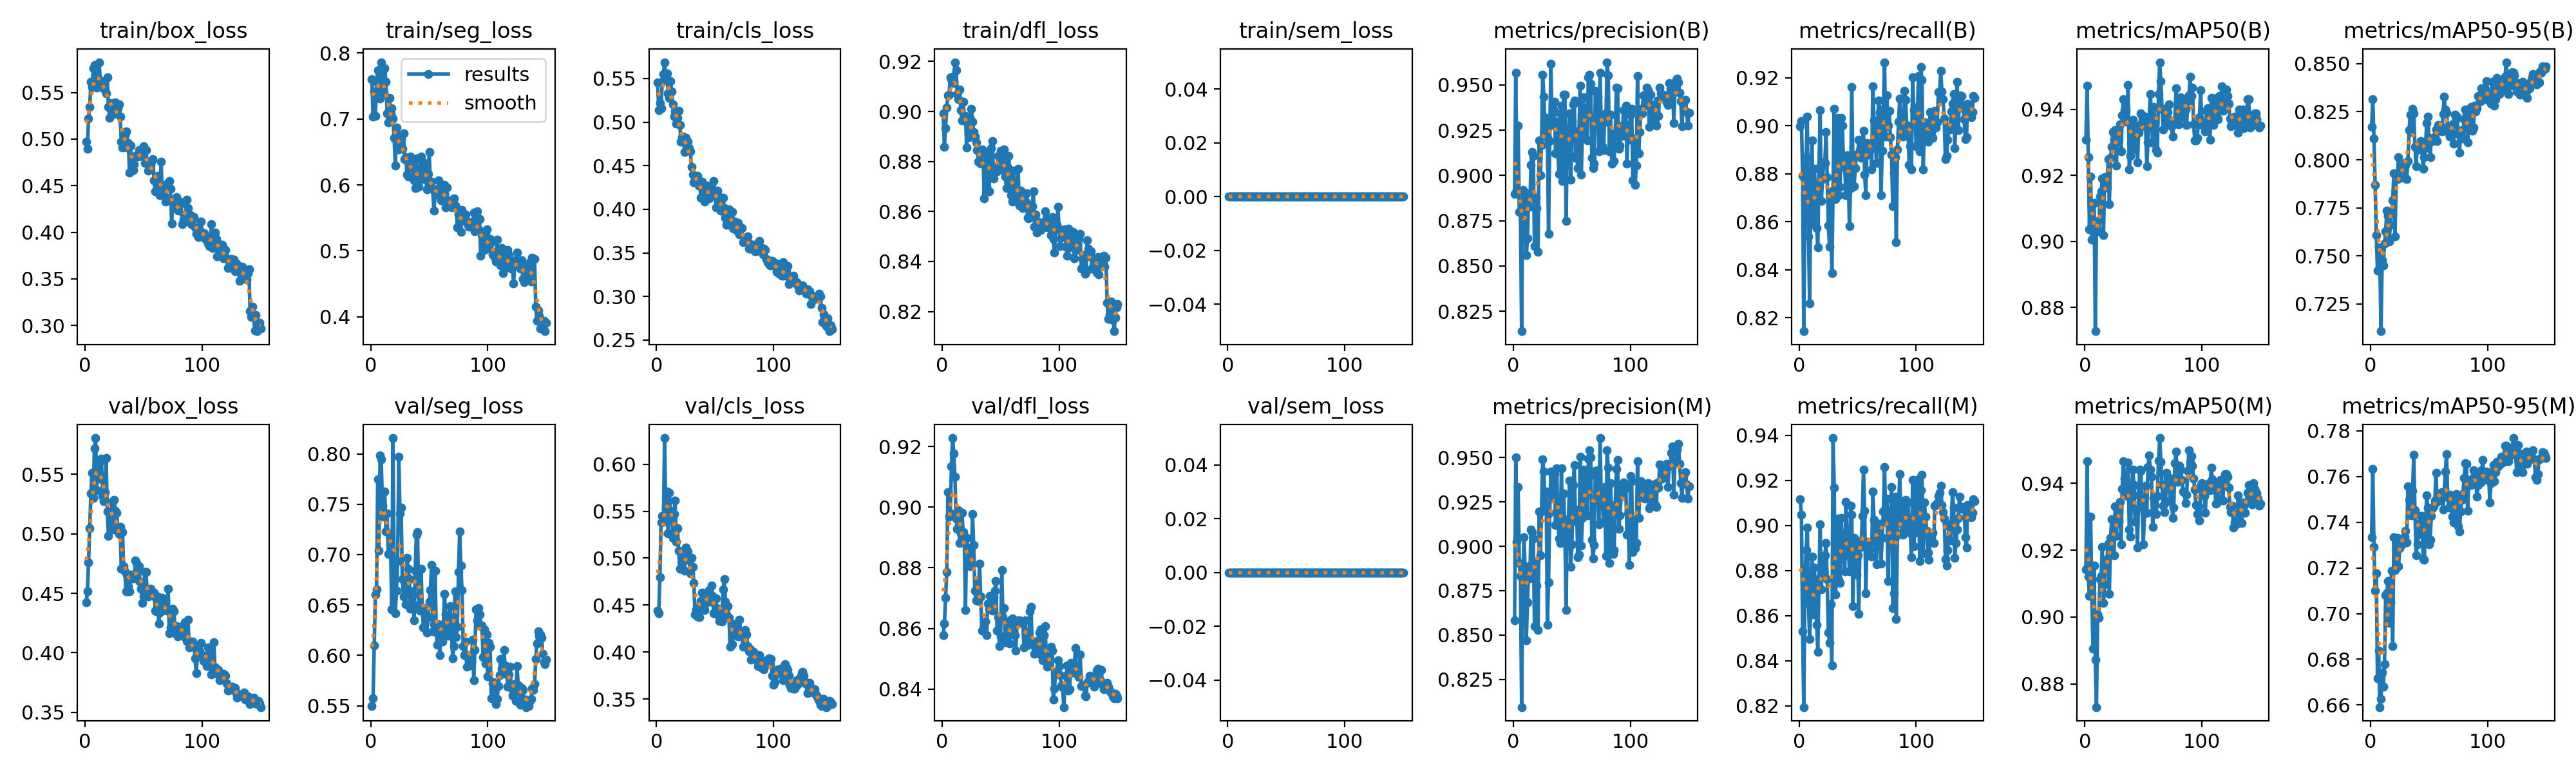

The data file committed next to this chart (first rows):
epoch, time, train/box_loss, train/seg_loss, train/cls_loss, train/dfl_loss, train/sem_loss, metrics/precision(B), metrics/recall(B), metrics/mAP50(B), metrics/mAP50-95(B), metrics/precision(M), metrics/recall(M), metrics/mAP50(M), metrics/mAP50-95(M), val/box_loss, val/seg_loss, val/cls_loss, val/dfl_loss, val/sem_loss, lr/pg0, lr/pg1, lr/pg2
1, 21.61, 0.4969, 0.7608, 0.5457, 0.8992, 0, 0.8899, 0.8997, 0.9309, 0.8171, 0.8583, 0.9117, 0.9143, 0.7335, 0.4423, 0.5497, 0.4443, 0.8578, 0, 0.0001875, 0.0001875, 0.0001875
2, 39.62, 0.4894, 0.7032, 0.514, 0.8859, 0, 0.9567, 0.9019, 0.9472, 0.8316, 0.95, 0.9047, 0.9467, 0.7631, 0.4515, 0.5573, 0.4411, 0.8617, 0, 0.0003849, 0.0003849, 0.0003849
3, 57.3, 0.5219, 0.7418, 0.5219, 0.8934, 0, 0.892, 0.8792, 0.9255, 0.811, 0.9024, 0.853, 0.9121, 0.7293, 0.476, 0.6096, 0.48, 0.87, 0, 0.0005797, 0.0005797, 0.0005797
4, 75.24, 0.5342, 0.7047, 0.5159, 0.9016, 0, 0.9275, 0.8144, 0.9037, 0.7871, 0.9336, 0.8195, 0.9064, 0.71, 0.5048, 0.6606, 0.5383, 0.8786, 0, 0.0007719, 0.0007719, 0.0007719
5, 93.03, 0.5614, 0.7563, 0.5466, 0.9066, 0, 0.8799, 0.8689, 0.9197, 0.7607, 0.8906, 0.8762, 0.93, 0.7177, 0.5339, 0.6657, 0.545, 0.9049, 0, 0.0009614, 0.0009614, 0.0009614
6, 110.7, 0.5557, 0.7743, 0.5551, 0.9067, 0, 0.8802, 0.8868, 0.9006, 0.7424, 0.8831, 0.8892, 0.9071, 0.6716, 0.5512, 0.7747, 0.5386, 0.897, 0, 0.001148, 0.001148, 0.001148
7, 128.5, 0.5757, 0.7607, 0.5688, 0.9136, 0, 0.814, 0.9039, 0.9044, 0.7544, 0.8094, 0.8989, 0.8905, 0.6839, 0.5301, 0.7036, 0.6278, 0.8979, 0, 0.0012, 0.0012, 0.0012
8, 146.4, 0.5791, 0.7307, 0.552, 0.9128, 0, 0.8921, 0.854, 0.9118, 0.7487, 0.881, 0.8657, 0.9153, 0.6591, 0.5716, 0.7982, 0.5532, 0.9135, 0, 0.001192, 0.001192, 0.001192
9, 164.6, 0.5744, 0.7862, 0.5556, 0.914, 0, 0.881, 0.8261, 0.8728, 0.7108, 0.9052, 0.8497, 0.8873, 0.6626, 0.5805, 0.7943, 0.5712, 0.9228, 0, 0.001184, 0.001184, 0.001184
10, 183.2, 0.5552, 0.7719, 0.5331, 0.9113, 0, 0.8906, 0.8691, 0.9052, 0.7478, 0.887, 0.864, 0.873, 0.6743, 0.5369, 0.7487, 0.5266, 0.9177, 0, 0.001176, 0.001176, 0.001176
11, 201.5, 0.5643, 0.7396, 0.5281, 0.9197, 0, 0.8559, 0.8939, 0.9061, 0.745, 0.8469, 0.8863, 0.9008, 0.668, 0.561, 0.7379, 0.5696, 0.9101, 0, 0.001167, 0.001167, 0.001167
12, 219.6, 0.5825, 0.7774, 0.547, 0.9165, 0, 0.8652, 0.8591, 0.9031, 0.7563, 0.8684, 0.8605, 0.8997, 0.678, 0.5467, 0.7624, 0.5506, 0.8963, 0, 0.001159, 0.001159, 0.001159
13, 238, 0.563, 0.7563, 0.5351, 0.9071, 0, 0.8895, 0.8821, 0.9137, 0.7628, 0.8888, 0.8813, 0.9113, 0.708, 0.5608, 0.7232, 0.5468, 0.8928, 0, 0.001151, 0.001151, 0.001151
14, 256.2, 0.5575, 0.7084, 0.5207, 0.905, 0, 0.8828, 0.8737, 0.9152, 0.7735, 0.8818, 0.8715, 0.9122, 0.709, 0.5633, 0.7407, 0.5214, 0.8991, 0, 0.001143, 0.001143, 0.001143
15, 274.5, 0.5554, 0.6946, 0.5061, 0.9087, 0, 0.9058, 0.8575, 0.919, 0.7709, 0.9096, 0.856, 0.921, 0.7143, 0.5317, 0.7006, 0.5473, 0.8881, 0, 0.001135, 0.001135, 0.001135
16, 293.3, 0.5584, 0.7322, 0.5121, 0.9005, 0, 0.9131, 0.8494, 0.902, 0.7576, 0.9079, 0.844, 0.9043, 0.6959, 0.5276, 0.7203, 0.5615, 0.8914, 0, 0.001126, 0.001126, 0.001126
17, 311.9, 0.5524, 0.7074, 0.4982, 0.8963, 0, 0.9107, 0.8826, 0.9195, 0.7661, 0.9044, 0.8766, 0.9099, 0.705, 0.5349, 0.7056, 0.5175, 0.8982, 0, 0.001118, 0.001118, 0.001118
18, 330.5, 0.5492, 0.7159, 0.5047, 0.9039, 0, 0.8609, 0.9065, 0.9177, 0.7734, 0.8549, 0.9006, 0.9164, 0.7187, 0.564, 0.6457, 0.5317, 0.8917, 0, 0.00111, 0.00111, 0.00111
19, 348.8, 0.5662, 0.701, 0.5127, 0.897, 0, 0.8877, 0.8685, 0.9163, 0.7788, 0.8914, 0.8716, 0.9173, 0.6857, 0.5187, 0.8156, 0.5082, 0.8893, 0, 0.001102, 0.001102, 0.001102
20, 367, 0.5342, 0.6712, 0.4965, 0.8983, 0, 0.8819, 0.8778, 0.9249, 0.7929, 0.878, 0.883, 0.9221, 0.7335, 0.4983, 0.6797, 0.4888, 0.8662, 0, 0.001093, 0.001093, 0.001093
21, 385.3, 0.5226, 0.6289, 0.4776, 0.8855, 0, 0.8578, 0.8844, 0.9114, 0.7601, 0.8529, 0.8792, 0.907, 0.7189, 0.5165, 0.6417, 0.5063, 0.8899, 0, 0.001085, 0.001085, 0.001085
22, 403.6, 0.5386, 0.6867, 0.4824, 0.8962, 0, 0.9195, 0.8845, 0.9253, 0.7907, 0.9195, 0.8868, 0.9237, 0.7281, 0.5084, 0.6644, 0.4926, 0.8867, 0, 0.001077, 0.001077, 0.001077
23, 421.7, 0.5349, 0.6753, 0.4834, 0.8898, 0, 0.9001, 0.8973, 0.9286, 0.7899, 0.8948, 0.8921, 0.9293, 0.733, 0.5269, 0.6933, 0.4978, 0.8839, 0, 0.001069, 0.001069, 0.001069
24, 440.1, 0.5272, 0.6542, 0.466, 0.8975, 0, 0.9167, 0.8787, 0.9331, 0.8015, 0.9196, 0.8762, 0.924, 0.7207, 0.5037, 0.7974, 0.4867, 0.8806, 0, 0.00106, 0.00106, 0.00106
25, 458.3, 0.535, 0.6631, 0.4823, 0.9009, 0, 0.9558, 0.8586, 0.9308, 0.7913, 0.9491, 0.8526, 0.9184, 0.7286, 0.5283, 0.7408, 0.5114, 0.8807, 0, 0.001052, 0.001052, 0.001052
26, 476.8, 0.5393, 0.6694, 0.4779, 0.896, 0, 0.9436, 0.8495, 0.9337, 0.7976, 0.942, 0.848, 0.9332, 0.7303, 0.5195, 0.7466, 0.4985, 0.8976, 0, 0.001044, 0.001044, 0.001044
27, 495.4, 0.5291, 0.6544, 0.4779, 0.8917, 0, 0.9243, 0.8705, 0.923, 0.791, 0.9234, 0.8649, 0.9243, 0.7303, 0.5179, 0.6754, 0.5074, 0.8875, 0, 0.001035, 0.001035, 0.001035
28, 514.3, 0.5334, 0.6787, 0.47, 0.8899, 0, 0.9317, 0.8386, 0.9324, 0.7906, 0.931, 0.8378, 0.9306, 0.7316, 0.5054, 0.6583, 0.4979, 0.8725, 0, 0.001027, 0.001027, 0.001027
29, 544.2, 0.5375, 0.6392, 0.4666, 0.8877, 0, 0.9208, 0.8729, 0.9309, 0.7983, 0.8558, 0.9387, 0.9286, 0.7336, 0.4998, 0.6757, 0.4837, 0.8693, 0, 0.001019, 0.001019, 0.001019
30, 562.5, 0.524, 0.6422, 0.4489, 0.8845, 0, 0.8679, 0.9071, 0.9355, 0.7975, 0.8795, 0.9167, 0.9344, 0.7362, 0.506, 0.6508, 0.5002, 0.8755, 0, 0.001011, 0.001011, 0.001011
31, 580.6, 0.4972, 0.616, 0.44, 0.88, 0, 0.919, 0.8694, 0.9273, 0.7901, 0.919, 0.8694, 0.9218, 0.7311, 0.4707, 0.6966, 0.4906, 0.869, 0, 0.001002, 0.001002, 0.001002
32, 598.8, 0.4909, 0.6123, 0.4307, 0.8797, 0, 0.9616, 0.8709, 0.9382, 0.7993, 0.9422, 0.8769, 0.9384, 0.7557, 0.5013, 0.6858, 0.4738, 0.8814, 0, 0.0009942, 0.0009942, 0.0009942
33, 617.4, 0.4996, 0.6371, 0.4309, 0.8791, 0, 0.928, 0.9033, 0.9431, 0.8154, 0.9282, 0.9031, 0.9467, 0.7498, 0.4728, 0.6756, 0.4396, 0.8705, 0, 0.000986, 0.000986, 0.000986
34, 645.7, 0.5043, 0.6427, 0.4355, 0.8849, 0, 0.9367, 0.8711, 0.9397, 0.8235, 0.9422, 0.8758, 0.9415, 0.7498, 0.4686, 0.6462, 0.4456, 0.8594, 0, 0.0009778, 0.0009778, 0.0009778
35, 668.9, 0.5082, 0.6266, 0.4382, 0.8843, 0, 0.9406, 0.8745, 0.9398, 0.8146, 0.9406, 0.8745, 0.9386, 0.7431, 0.4516, 0.6639, 0.438, 0.8592, 0, 0.0009695, 0.0009695, 0.0009695
36, 688, 0.4909, 0.6297, 0.4271, 0.8653, 0, 0.9121, 0.9032, 0.9362, 0.8266, 0.9121, 0.9032, 0.9363, 0.7537, 0.4659, 0.6605, 0.4484, 0.8605, 0, 0.0009612, 0.0009612, 0.0009612
37, 706.6, 0.4957, 0.6068, 0.4288, 0.8836, 0, 0.9296, 0.9, 0.9474, 0.8242, 0.9438, 0.8914, 0.9463, 0.7695, 0.4561, 0.6347, 0.4375, 0.8622, 0, 0.000953, 0.000953, 0.000953
38, 725.5, 0.4643, 0.5956, 0.4135, 0.87, 0, 0.912, 0.8828, 0.9218, 0.8069, 0.9156, 0.8865, 0.9262, 0.7452, 0.4519, 0.6843, 0.4547, 0.8578, 0, 0.0009447, 0.0009447, 0.0009447
39, 743.9, 0.4932, 0.6404, 0.4316, 0.8803, 0, 0.9007, 0.8824, 0.926, 0.7967, 0.9043, 0.8798, 0.924, 0.7255, 0.4658, 0.7195, 0.4634, 0.8681, 0, 0.0009365, 0.0009365, 0.0009365
40, 764.6, 0.4724, 0.6056, 0.4181, 0.868, 0, 0.9345, 0.8711, 0.9365, 0.8073, 0.9017, 0.9105, 0.9381, 0.7304, 0.4624, 0.7226, 0.4537, 0.8665, 0, 0.0009283, 0.0009283, 0.0009283
41, 783.6, 0.467, 0.5967, 0.4086, 0.8772, 0, 0.9386, 0.8878, 0.9368, 0.8053, 0.9441, 0.8925, 0.9442, 0.7347, 0.4651, 0.6502, 0.4447, 0.8709, 0, 0.00092, 0.00092, 0.00092
42, 802.3, 0.4726, 0.6198, 0.4153, 0.8853, 0, 0.8969, 0.88, 0.9292, 0.8055, 0.9093, 0.8909, 0.9394, 0.7396, 0.4623, 0.6446, 0.4525, 0.8693, 0, 0.0009118, 0.0009118, 0.0009118
43, 820.9, 0.4822, 0.6429, 0.4274, 0.8881, 0, 0.9448, 0.8582, 0.9278, 0.8096, 0.9298, 0.8797, 0.9286, 0.7428, 0.4775, 0.6859, 0.4619, 0.8658, 0, 0.0009035, 0.0009035, 0.0009035
44, 839.9, 0.4818, 0.6112, 0.4257, 0.8731, 0, 0.9448, 0.874, 0.9346, 0.8079, 0.9056, 0.9087, 0.9321, 0.7426, 0.4756, 0.6474, 0.4573, 0.8703, 0, 0.0008952, 0.0008952, 0.0008952
45, 858.6, 0.4814, 0.6088, 0.4129, 0.8775, 0, 0.875, 0.9161, 0.924, 0.7953, 0.8641, 0.9049, 0.9208, 0.7237, 0.4696, 0.6279, 0.4658, 0.8724, 0, 0.000887, 0.000887, 0.000887
46, 877.3, 0.4881, 0.6329, 0.4157, 0.8775, 0, 0.9155, 0.8825, 0.9328, 0.8014, 0.9135, 0.8641, 0.9364, 0.7236, 0.4729, 0.6434, 0.4534, 0.8757, 0, 0.0008787, 0.0008787, 0.0008787
47, 896.1, 0.4819, 0.61, 0.425, 0.876, 0, 0.9238, 0.875, 0.9353, 0.8061, 0.9151, 0.8944, 0.9441, 0.7371, 0.4596, 0.6352, 0.4705, 0.8593, 0, 0.0008705, 0.0008705, 0.0008705
48, 914.6, 0.482, 0.5931, 0.4177, 0.8822, 0, 0.9342, 0.8825, 0.9387, 0.819, 0.9369, 0.89, 0.9438, 0.7516, 0.4536, 0.6224, 0.46, 0.8637, 0, 0.0008622, 0.0008622, 0.0008622
49, 933.4, 0.4868, 0.6168, 0.4325, 0.8823, 0, 0.8978, 0.8879, 0.9382, 0.8226, 0.8883, 0.8781, 0.933, 0.7462, 0.4419, 0.638, 0.4412, 0.8542, 0, 0.000854, 0.000854, 0.000854
50, 952, 0.4921, 0.6499, 0.4201, 0.8842, 0, 0.9296, 0.8875, 0.9349, 0.8115, 0.9012, 0.8867, 0.9217, 0.7303, 0.4475, 0.6535, 0.443, 0.8574, 0, 0.0008458, 0.0008458, 0.0008458
51, 971.1, 0.4745, 0.5972, 0.402, 0.8766, 0, 0.9393, 0.894, 0.9377, 0.8014, 0.9346, 0.8608, 0.9311, 0.7324, 0.468, 0.6651, 0.4573, 0.8793, 0, 0.0008375, 0.0008375, 0.0008375
52, 989.3, 0.4883, 0.605, 0.4212, 0.8828, 0, 0.9415, 0.8899, 0.935, 0.811, 0.9456, 0.8931, 0.9394, 0.7427, 0.4677, 0.6898, 0.44, 0.8637, 0, 0.0008293, 0.0008293, 0.0008293
53, 1008, 0.4755, 0.5929, 0.4145, 0.8849, 0, 0.9099, 0.8865, 0.9228, 0.8097, 0.9141, 0.8905, 0.9313, 0.746, 0.4536, 0.6238, 0.4463, 0.8667, 0, 0.000821, 0.000821, 0.000821
54, 1027, 0.4662, 0.5606, 0.4078, 0.874, 0, 0.9112, 0.8931, 0.93, 0.8111, 0.9206, 0.9041, 0.945, 0.747, 0.4476, 0.6307, 0.433, 0.8554, 0, 0.0008127, 0.0008127, 0.0008127
55, 1045, 0.4696, 0.5854, 0.3982, 0.8693, 0, 0.9041, 0.898, 0.9369, 0.812, 0.8937, 0.9248, 0.9483, 0.7494, 0.4506, 0.6841, 0.4426, 0.8618, 0, 0.0008045, 0.0008045, 0.0008045
56, 1064, 0.4719, 0.5934, 0.3982, 0.8775, 0, 0.9246, 0.8797, 0.9446, 0.8159, 0.8954, 0.9066, 0.9441, 0.7617, 0.4537, 0.6233, 0.4327, 0.8576, 0, 0.0007962, 0.0007962, 0.0007962
57, 1082, 0.4772, 0.5899, 0.4134, 0.8822, 0, 0.9497, 0.8711, 0.9374, 0.8098, 0.9504, 0.87, 0.9421, 0.7489, 0.4495, 0.6102, 0.4665, 0.8553, 0, 0.000788, 0.000788, 0.000788
58, 1100, 0.4781, 0.6066, 0.4016, 0.8733, 0, 0.9004, 0.8929, 0.9297, 0.8181, 0.9004, 0.8929, 0.927, 0.7495, 0.4477, 0.6311, 0.4777, 0.8551, 0, 0.0007797, 0.0007797, 0.0007797
59, 1119, 0.4554, 0.5892, 0.3902, 0.8664, 0, 0.9262, 0.888, 0.9407, 0.8179, 0.9162, 0.8901, 0.9357, 0.7526, 0.4506, 0.6003, 0.4535, 0.863, 0, 0.0007715, 0.0007715, 0.0007715
60, 1137, 0.4439, 0.5769, 0.3824, 0.8641, 0, 0.9432, 0.8895, 0.9361, 0.8178, 0.9432, 0.8895, 0.9335, 0.7512, 0.4354, 0.621, 0.4402, 0.8632, 0, 0.0007633, 0.0007633, 0.0007633
... 90 more rows
